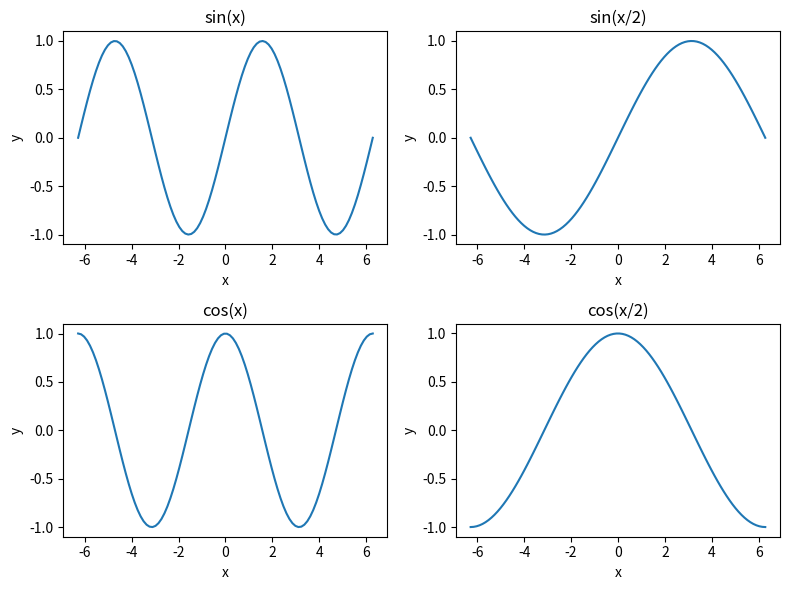

This figure's Python source:
import numpy as np
import matplotlib.pyplot as plt

x_min = -2 * np.pi
x_max = 2 * np.pi
num_points = 100
x = np.linspace(x_min, x_max, num_points)

fig, ax = plt.subplots(2, 2, figsize=(8, 6))

ax[0, 0].plot(x, np.sin(x))
ax[0, 0].set_title("sin(x)")
ax[0, 0].set_xlabel("x")
ax[0, 0].set_ylabel("y")

ax[0, 1].plot(x, np.sin(x / 2))
ax[0, 1].set_title("sin(x/2)")
ax[0, 1].set_xlabel("x")
ax[0, 1].set_ylabel("y")

ax[1, 0].plot(x, np.cos(x))
ax[1, 0].set_title("cos(x)")
ax[1, 0].set_xlabel("x")
ax[1, 0].set_ylabel("y")

ax[1, 1].plot(x, np.cos(x / 2))
ax[1, 1].set_title("cos(x/2)")
ax[1, 1].set_xlabel("x")
ax[1, 1].set_ylabel("y")

plt.tight_layout()
plt.show()